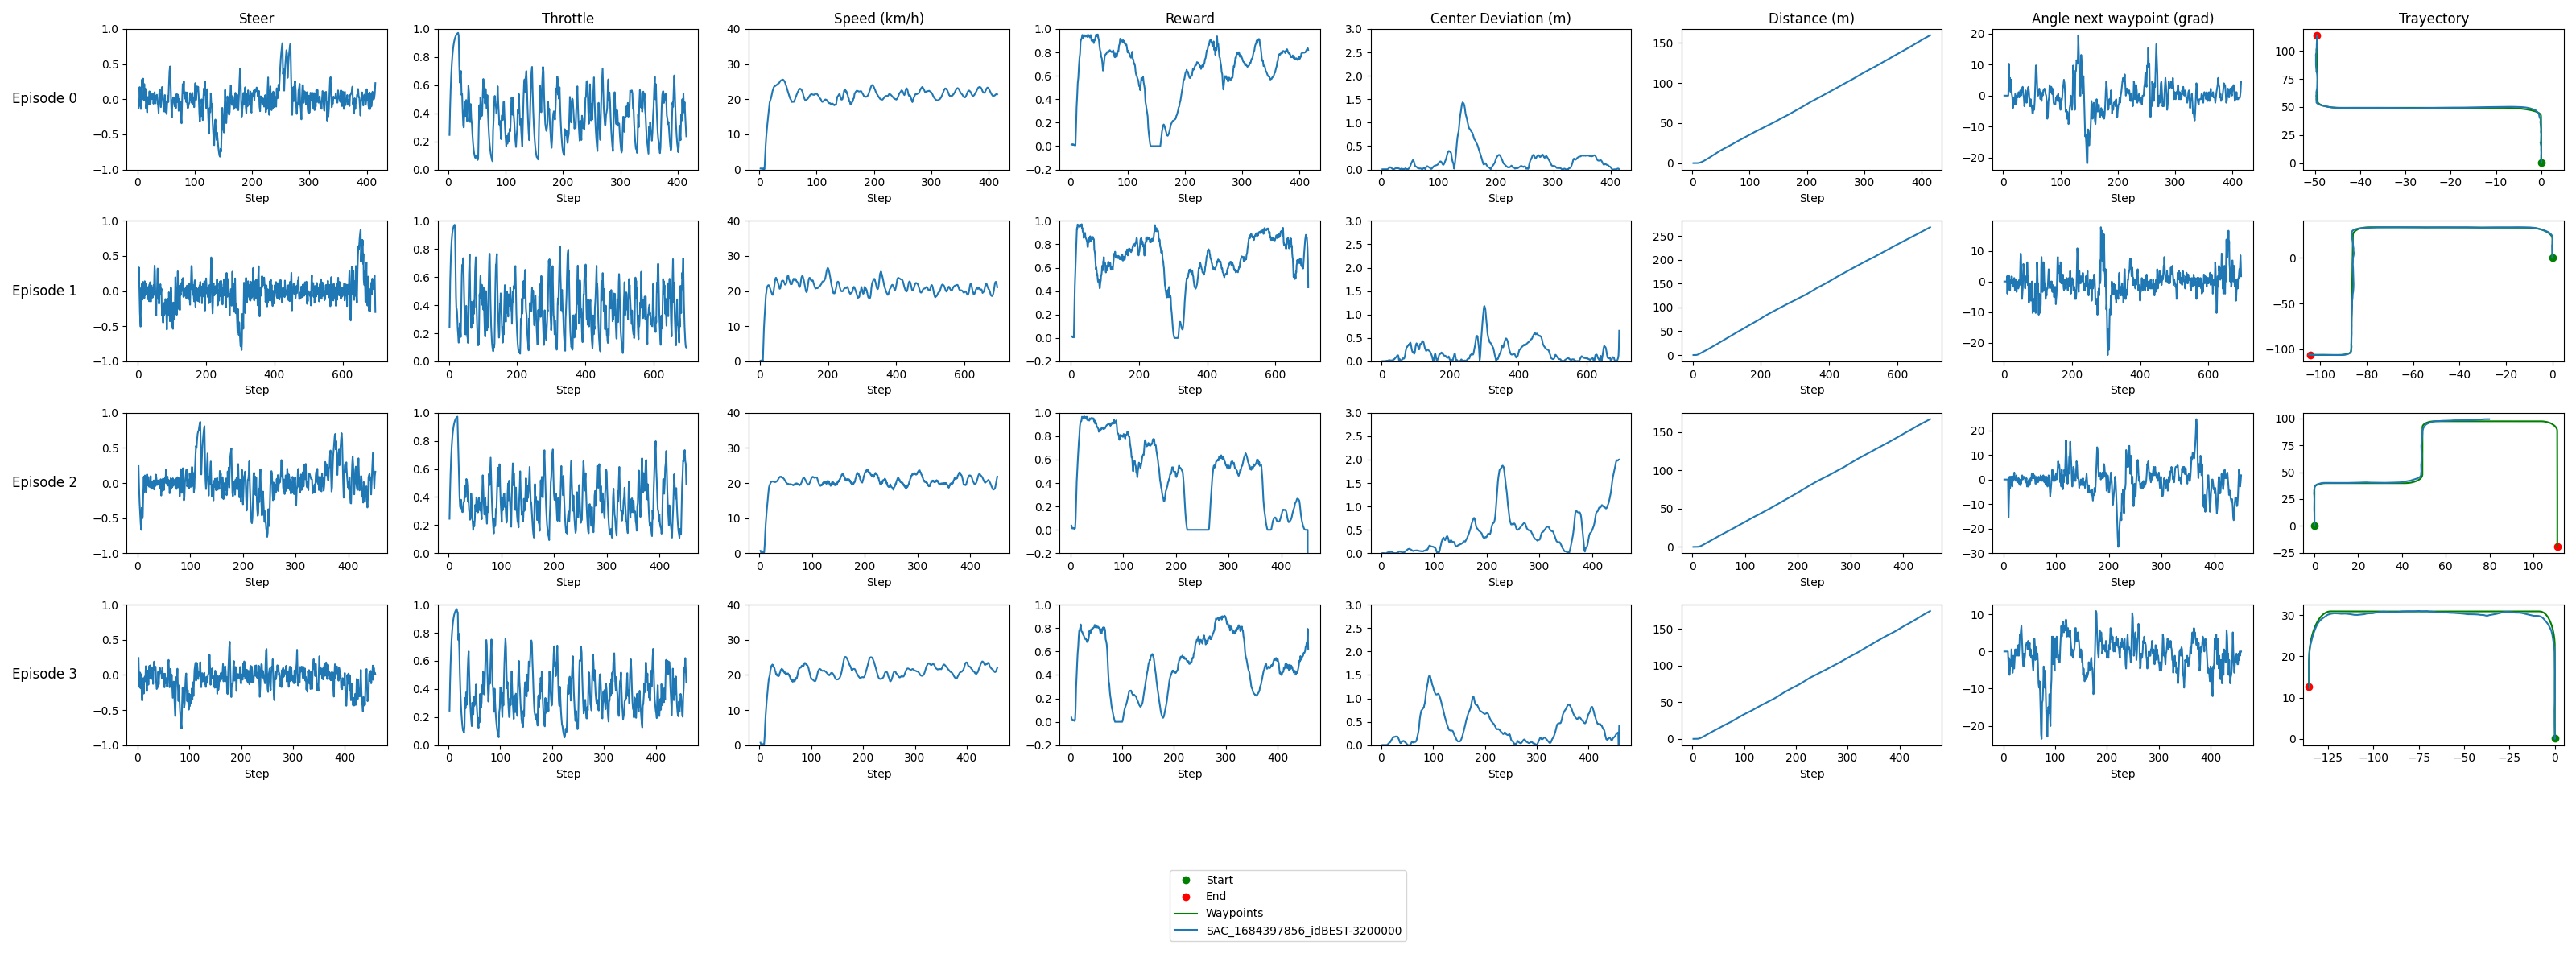

Data behind this chart, as committed beside it:
model_id, episode, step, throttle, steer, vehicle_location_x, vehicle_location_y, reward, distance, speed, center_dev, angle_next_waypoint, waypoint_x, waypoint_y, route_x, route_y
route, 0, , , , , , , , , , , , , 0.005069, 0.3683
route, 0, , , , , , , , , , , , , 0.005151, 1.368
route, 0, , , , , , , , , , , , , 0.005231, 2.368
route, 0, , , , , , , , , , , , , 0.005312, 3.368
route, 0, , , , , , , , , , , , , 0.005394, 4.368
route, 0, , , , , , , , , , , , , 0.005474, 5.368
route, 0, , , , , , , , , , , , , 0.005556, 6.368
route, 0, , , , , , , , , , , , , 0.005636, 7.368
route, 0, , , , , , , , , , , , , 0.005717, 8.368
route, 0, , , , , , , , , , , , , 0.005799, 9.368
route, 0, , , , , , , , , , , , , 0.005879, 10.37
route, 0, , , , , , , , , , , , , 0.005961, 11.37
route, 0, , , , , , , , , , , , , 0.006042, 12.37
route, 0, , , , , , , , , , , , , 0.006123, 13.37
route, 0, , , , , , , , , , , , , 0.006204, 14.37
route, 0, , , , , , , , , , , , , 0.006285, 15.37
route, 0, , , , , , , , , , , , , 0.006366, 16.37
route, 0, , , , , , , , , , , , , 0.006447, 17.37
route, 0, , , , , , , , , , , , , 0.006529, 18.37
route, 0, , , , , , , , , , , , , 0.006581, 19.37
route, 0, , , , , , , , , , , , , 0.005386, 20.37
route, 0, , , , , , , , , , , , , 0.003006, 21.37
route, 0, , , , , , , , , , , , , 0.0006125, 22.37
route, 0, , , , , , , , , , , , , -0.00178, 23.37
route, 0, , , , , , , , , , , , , -0.004173, 24.37
route, 0, , , , , , , , , , , , , -0.006566, 25.37
route, 0, , , , , , , , , , , , , -0.008959, 26.37
route, 0, , , , , , , , , , , , , -0.01135, 27.37
route, 0, , , , , , , , , , , , , -0.01375, 28.37
route, 0, , , , , , , , , , , , , -0.01614, 29.37
route, 0, , , , , , , , , , , , , -0.01853, 30.37
route, 0, , , , , , , , , , , , , -0.02092, 31.37
route, 0, , , , , , , , , , , , , -0.02332, 32.37
route, 0, , , , , , , , , , , , , -0.02571, 33.37
route, 0, , , , , , , , , , , , , -0.0281, 34.37
route, 0, , , , , , , , , , , , , -0.0305, 35.37
route, 0, , , , , , , , , , , , , -0.03289, 36.37
route, 0, , , , , , , , , , , , , -0.03528, 37.37
route, 0, , , , , , , , , , , , , -0.0393, 39.05
route, 0, , , , , , , , , , , , , -0.0393, 39.05
route, 0, , , , , , , , , , , , , -0.0417, 40.05
route, 0, , , , , , , , , , , , , -0.04409, 41.05
route, 0, , , , , , , , , , , , , -0.04648, 42.05
route, 0, , , , , , , , , , , , , -0.1406, 43.38
route, 0, , , , , , , , , , , , , -0.5405, 44.77
route, 0, , , , , , , , , , , , , -1.236, 46.03
route, 0, , , , , , , , , , , , , -2.193, 47.11
route, 0, , , , , , , , , , , , , -3.302, 47.92
route, 0, , , , , , , , , , , , , -4.414, 48.5
route, 0, , , , , , , , , , , , , -5.591, 48.94
route, 0, , , , , , , , , , , , , -6.814, 49.22
route, 0, , , , , , , , , , , , , -8.062, 49.34
route, 0, , , , , , , , , , , , , -9.135, 49.35
route, 0, , , , , , , , , , , , , -10.92, 49.34
route, 0, , , , , , , , , , , , , -10.92, 49.34
route, 0, , , , , , , , , , , , , -11.92, 49.34
route, 0, , , , , , , , , , , , , -12.92, 49.34
route, 0, , , , , , , , , , , , , -13.92, 49.34
route, 0, , , , , , , , , , , , , -14.92, 49.34
route, 0, , , , , , , , , , , , , -15.92, 49.33
... 2,885 more rows
